Labelled photos from "Splited", an image-classification folder in braveJu/LBP. The possible labels are: Kyberge_blanket1, Kyberge_blanket2, Kyberge_canvas1, Kyberge_ceiling1, Kyberge_ceiling2, Kyberge_cushion1, Kyberge_floor1, Kyberge_floor2, Kyberge_grass1, Kyberge_lentils1, Kyberge_linseeds1, Kyberge_oatmeal1, Kyberge_pearlsugar1, Kyberge_rice1, Kyberge_rice2, Kyberge_rug1, Kyberge_sand1, Kyberge_scarf1, Kyberge_scarf2, Kyberge_screen1, Kyberge_seat1, Kyberge_seat2, Kyberge_sesameseeds1, Kyberge_stone1, Kyberge_stone2, Kyberge_stone3, Kyberge_stoneslab1, Kyberge_wall1, UIUC01_bark1, UIUC02_bark2, UIUC03_bark3, UIUC04_wood1, UIUC05_wood2, UIUC06_wood3, UIUC07_water, UIUC08_granite, UIUC09_marble, UIUC10_floor1, UIUC11_floor2, UIUC12_pebbles, UIUC13_wall, UIUC14_brick1, UIUC15_brick2, UIUC16_glass1, UIUC17_glass2, UIUC18_carpet1, UIUC19_carpet2, UIUC20_upholstery, UIUC21_wallpaper, UIUC22_fur, UIUC23_knit, UIUC24_corduroy, UIUC25_plaid.

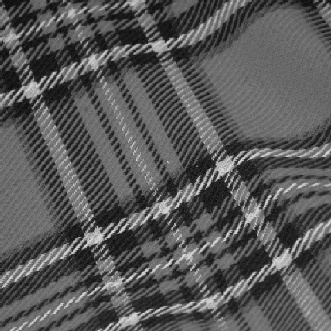
Label: UIUC25_plaid

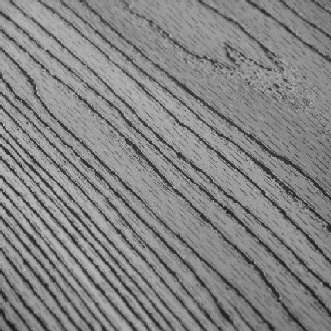
Label: UIUC05_wood2

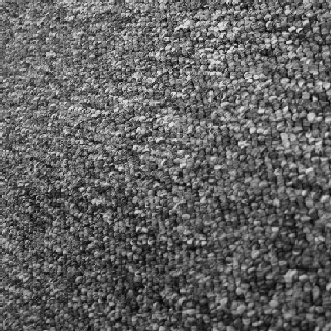
Label: UIUC18_carpet1

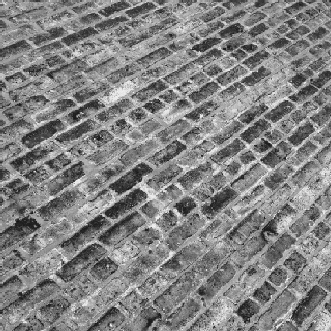
Label: UIUC14_brick1

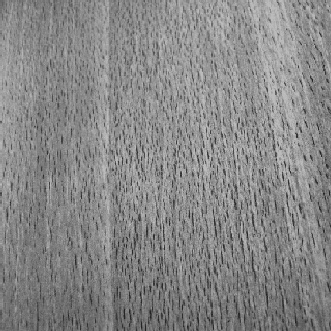
Label: UIUC06_wood3

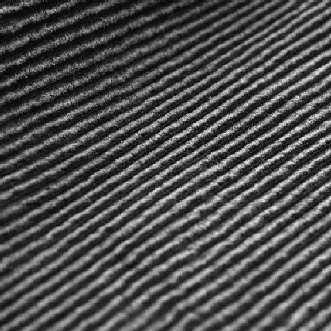
Label: UIUC24_corduroy
